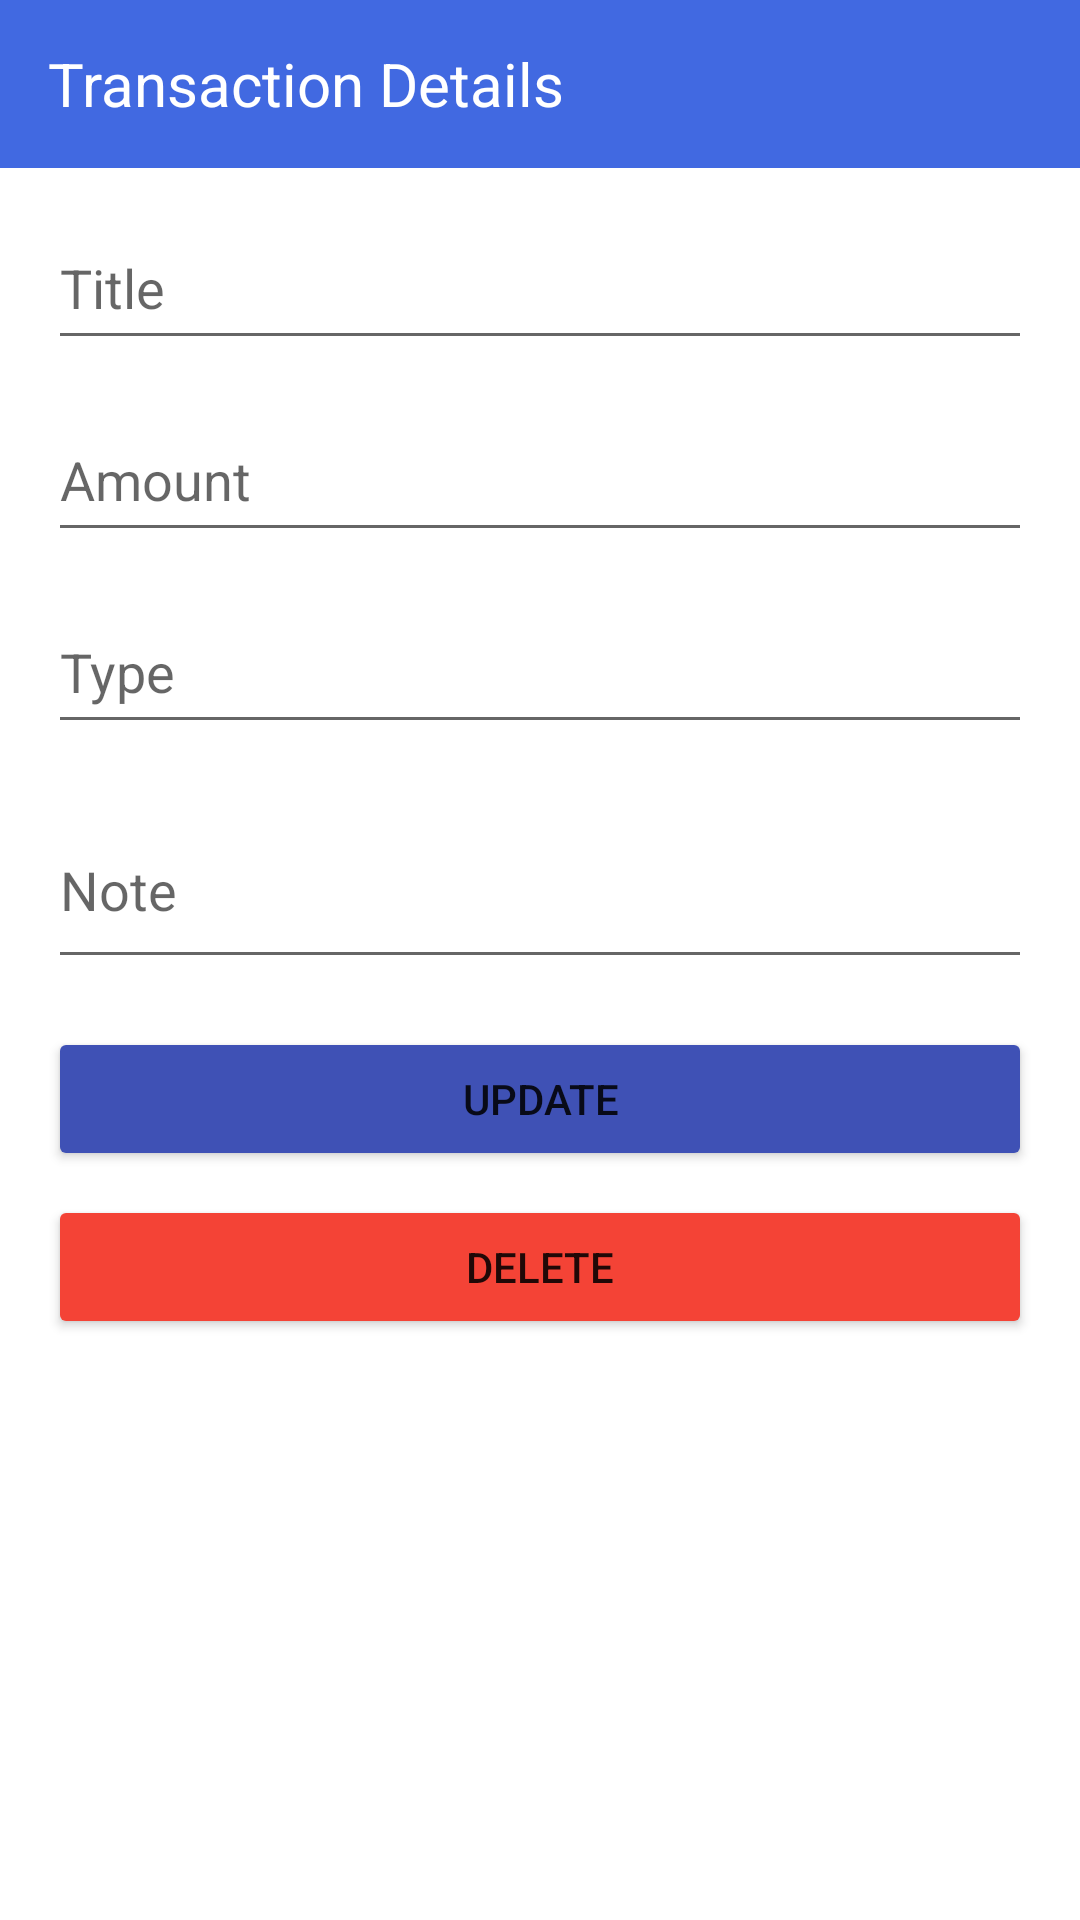

Here is an Android app screen rendered from its layout file. Give the layout XML and the strings, colors and styles it references.
<!-- AndroidManifest.xml: application theme Theme.Xpenz -->
<!-- res/layout/activity_transaction_detail.xml -->
<?xml version="1.0" encoding="utf-8"?>
<LinearLayout xmlns:android="http://schemas.android.com/apk/res/android"
    xmlns:app="http://schemas.android.com/apk/res-auto"
    android:layout_width="match_parent"
    android:layout_height="match_parent"
    android:orientation="vertical">

    <androidx.appcompat.widget.Toolbar
        android:id="@+id/toolbar"
        android:layout_width="match_parent"
        android:layout_height="?attr/actionBarSize"
        android:background="@color/blue">

        <TextView
            android:layout_width="wrap_content"
            android:layout_height="wrap_content"
            android:text="Transaction Details"
            android:textColor="@color/white"
            android:textSize="20sp" />
    </androidx.appcompat.widget.Toolbar>

    <LinearLayout
        android:layout_width="match_parent"
        android:layout_height="wrap_content"
        android:orientation="vertical"
        android:padding="16dp">

        <EditText
            android:id="@+id/titleEdit"
            android:layout_width="match_parent"
            android:layout_height="wrap_content"
            android:layout_marginBottom="16dp"
            android:minHeight="48dp"
            android:paddingTop="8dp"
            android:paddingBottom="8dp"
            android:hint="Title"
            android:importantForAutofill="no"
            android:inputType="text" />

        <EditText
            android:id="@+id/amountEdit"
            android:layout_width="match_parent"
            android:layout_height="wrap_content"
            android:layout_marginBottom="16dp"
            android:minHeight="48dp"
            android:paddingTop="8dp"
            android:paddingBottom="8dp"
            android:hint="Amount"
            android:importantForAutofill="no"
            android:inputType="numberDecimal" />

        <EditText
            android:id="@+id/typeEdit"
            android:layout_width="match_parent"
            android:layout_height="wrap_content"
            android:layout_marginBottom="16dp"
            android:minHeight="48dp"
            android:paddingTop="8dp"
            android:paddingBottom="8dp"
            android:hint="Type"
            android:importantForAutofill="no"
            android:inputType="text" />

        <EditText
            android:id="@+id/noteEdit"
            android:layout_width="match_parent"
            android:layout_height="wrap_content"
            android:layout_marginBottom="16dp"
            android:hint="Note"
            android:importantForAutofill="no"
            android:inputType="textMultiLine"
            android:minLines="2" />

        <Button
            android:id="@+id/updateButton"
            android:layout_width="match_parent"
            android:layout_height="wrap_content"
            android:layout_marginBottom="8dp"
            android:backgroundTint="#3F51B5"
            android:text="Update" />

        <Button
            android:id="@+id/deleteButton"
            android:layout_width="match_parent"
            android:layout_height="wrap_content"
            android:backgroundTint="@color/expense_red"
            android:text="Delete" />

    </LinearLayout>
</LinearLayout>
<!-- resources referenced by this layout -->
<resources>
  <color name="blue">#4169E1</color>
  <color name="expense_red">#F44336</color>
  <color name="white">#FFFFFFFF</color>
  <style name="Theme.Xpenz" parent="Theme.MaterialComponents.DayNight.NoActionBar">
          <item name="colorPrimary">@color/purple_500</item>
          <item name="colorPrimaryVariant">@color/purple_700</item>
          <item name="colorOnPrimary">@color/white</item>
          <item name="colorSecondary">@color/teal_200</item>
          <item name="colorSecondaryVariant">@color/teal_700</item>
          <item name="colorOnSecondary">@color/black</item>
          <item name="android:statusBarColor">?attr/colorPrimaryVariant</item>
      </style>
  <color name="purple_500">#FF6200EE</color>
  <color name="purple_700">#FF3700B3</color>
  <color name="teal_200">#FF03DAC5</color>
  <color name="teal_700">#FF018786</color>
  <color name="black">#FF000000</color>
</resources>
